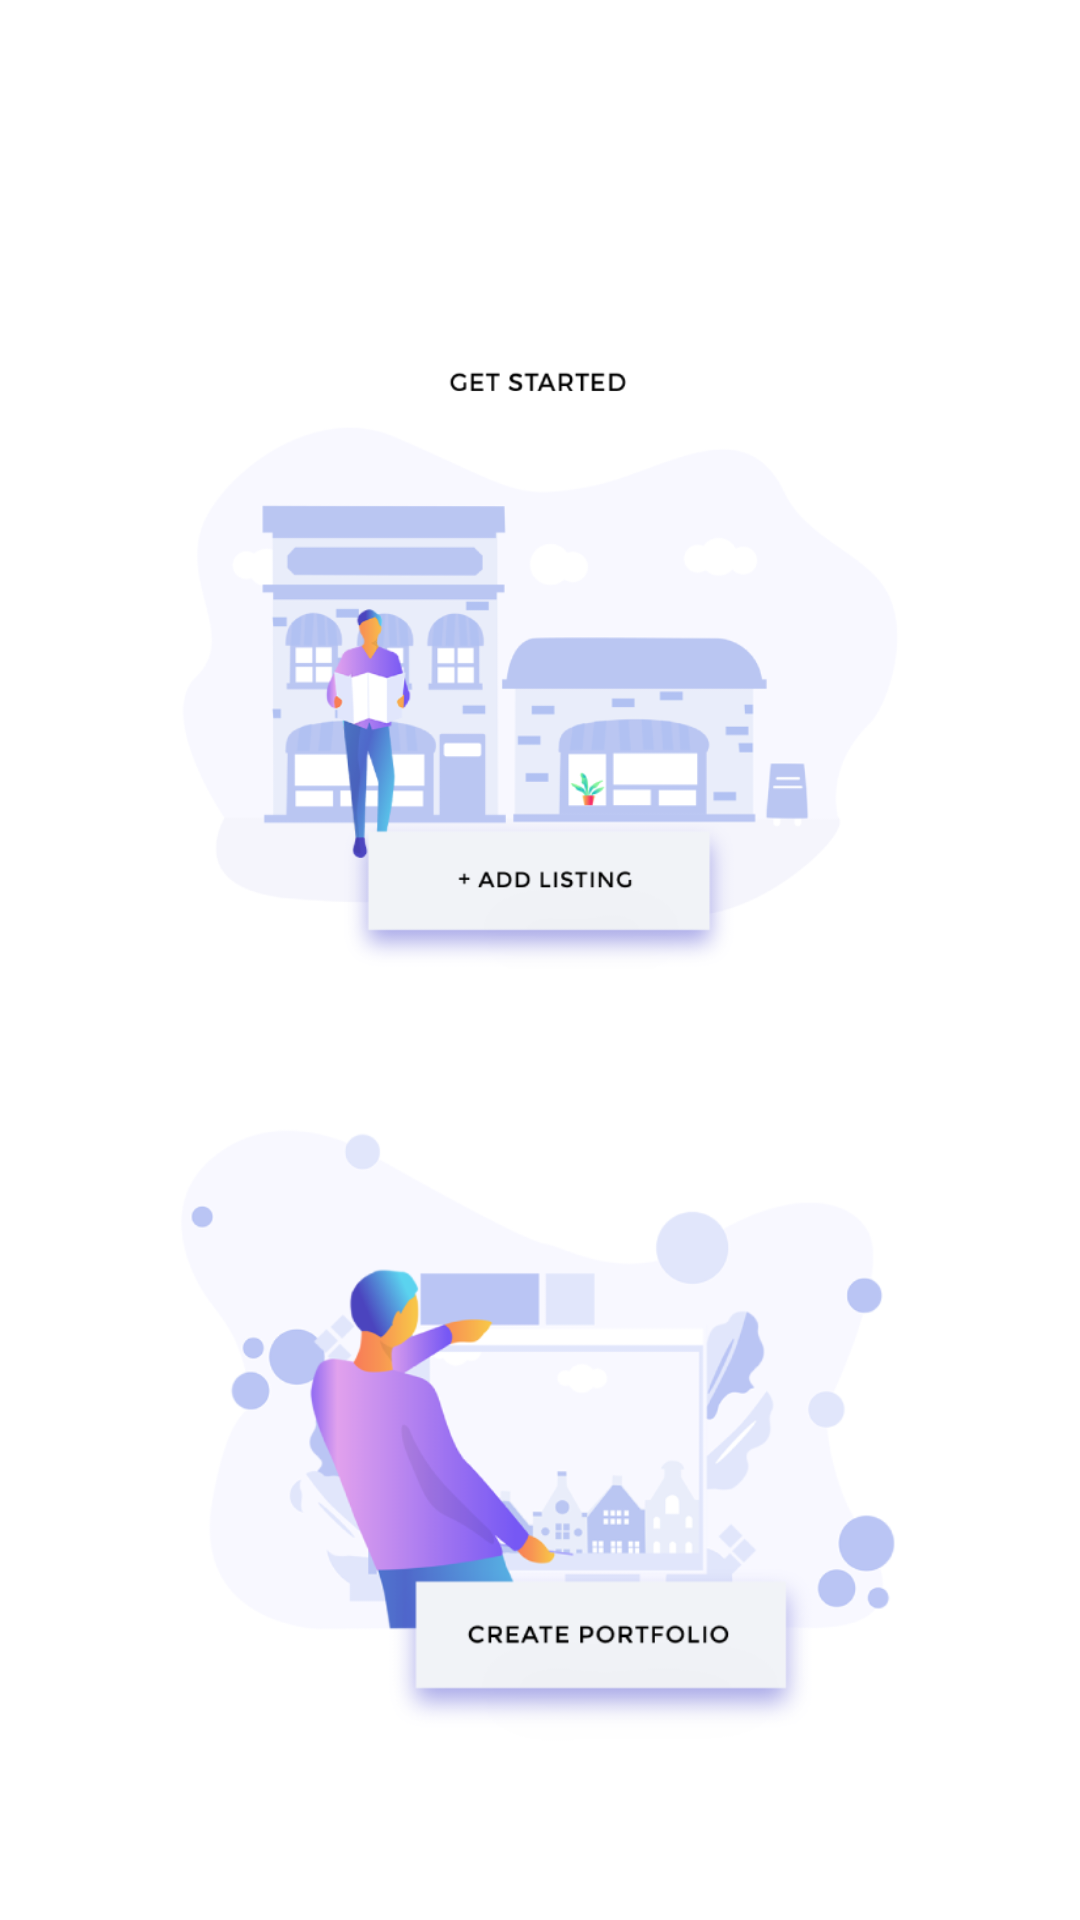

This screen was rendered from an Android layout file. Write that file and the resources it references.
<!-- AndroidManifest.xml: application theme AppTheme -->
<!-- res/layout/dashboard_activity.xml -->
<?xml version="1.0" encoding="utf-8"?>
<android.support.constraint.ConstraintLayout
    xmlns:android="http://schemas.android.com/apk/res/android"
    xmlns:app="http://schemas.android.com/apk/res-auto"
    xmlns:tools="http://schemas.android.com/tools"
    android:id="@+id/activity_main"
    android:layout_width="match_parent"
    android:layout_height="match_parent"
    android:background="@android:color/white"
    android:orientation="vertical">

    <android.support.design.widget.AppBarLayout
        android:id="@+id/appBarLayout"
        android:layout_width="match_parent"
        android:layout_height="wrap_content"
        android:layout_marginStart="8dp"
        android:layout_marginTop="8dp"
        android:layout_marginEnd="8dp"
        app:layout_constraintEnd_toEndOf="parent"
        app:layout_constraintStart_toStartOf="parent"
        app:layout_constraintTop_toTopOf="parent">

        <android.support.v7.widget.Toolbar
            android:id="@+id/toolbar"
            android:layout_width="match_parent"
            android:layout_height="wrap_content"
            android:layout_gravity="center"
            android:background="#ffffff" />
    </android.support.design.widget.AppBarLayout>


    <ImageView
        android:id="@+id/imageView9"
        android:layout_width="250dp"
        android:layout_height="250dp"
        android:layout_marginTop="32dp"
        app:layout_constraintEnd_toEndOf="parent"
        app:layout_constraintHorizontal_bias="0.496"
        app:layout_constraintStart_toStartOf="parent"
        app:layout_constraintTop_toBottomOf="@+id/appBarLayout"
        app:srcCompat="@drawable/dash_img_one" />

    <ImageView
        android:id="@+id/imageView10"
        android:layout_width="250dp"
        android:layout_height="250dp"
        android:layout_marginTop="8dp"
        android:layout_marginBottom="8dp"
        app:layout_constraintBottom_toBottomOf="parent"
        app:layout_constraintEnd_toEndOf="parent"
        app:layout_constraintHorizontal_bias="0.496"
        app:layout_constraintStart_toStartOf="parent"
        app:layout_constraintTop_toBottomOf="@+id/imageView9"
        app:layout_constraintVertical_bias="0.0"
        app:srcCompat="@drawable/dash_img_two" />
</android.support.constraint.ConstraintLayout>
<!-- resources referenced by this layout -->
<resources>
  <!-- drawable dash_img_one: png bitmap (drawable, 47144 bytes) -->
  <!-- drawable dash_img_two: png bitmap (drawable, 57312 bytes) -->
  <style name="AppTheme" parent="Theme.AppCompat.Light.NoActionBar">
          
          <item name="colorPrimary">@color/colorPrimary</item>
          <item name="colorPrimaryDark">@color/colorPrimaryDark</item>
          <item name="colorAccent">@color/colorAccent</item>
      </style>
  <!-- not gathered from this repository: default colours our renderer supplied (Android Studio template values) -->
  <color name="colorPrimary">#FF6200EE</color>
  <color name="colorPrimaryDark">#FF3700B3</color>
  <color name="colorAccent">#FF03DAC5</color>
</resources>
